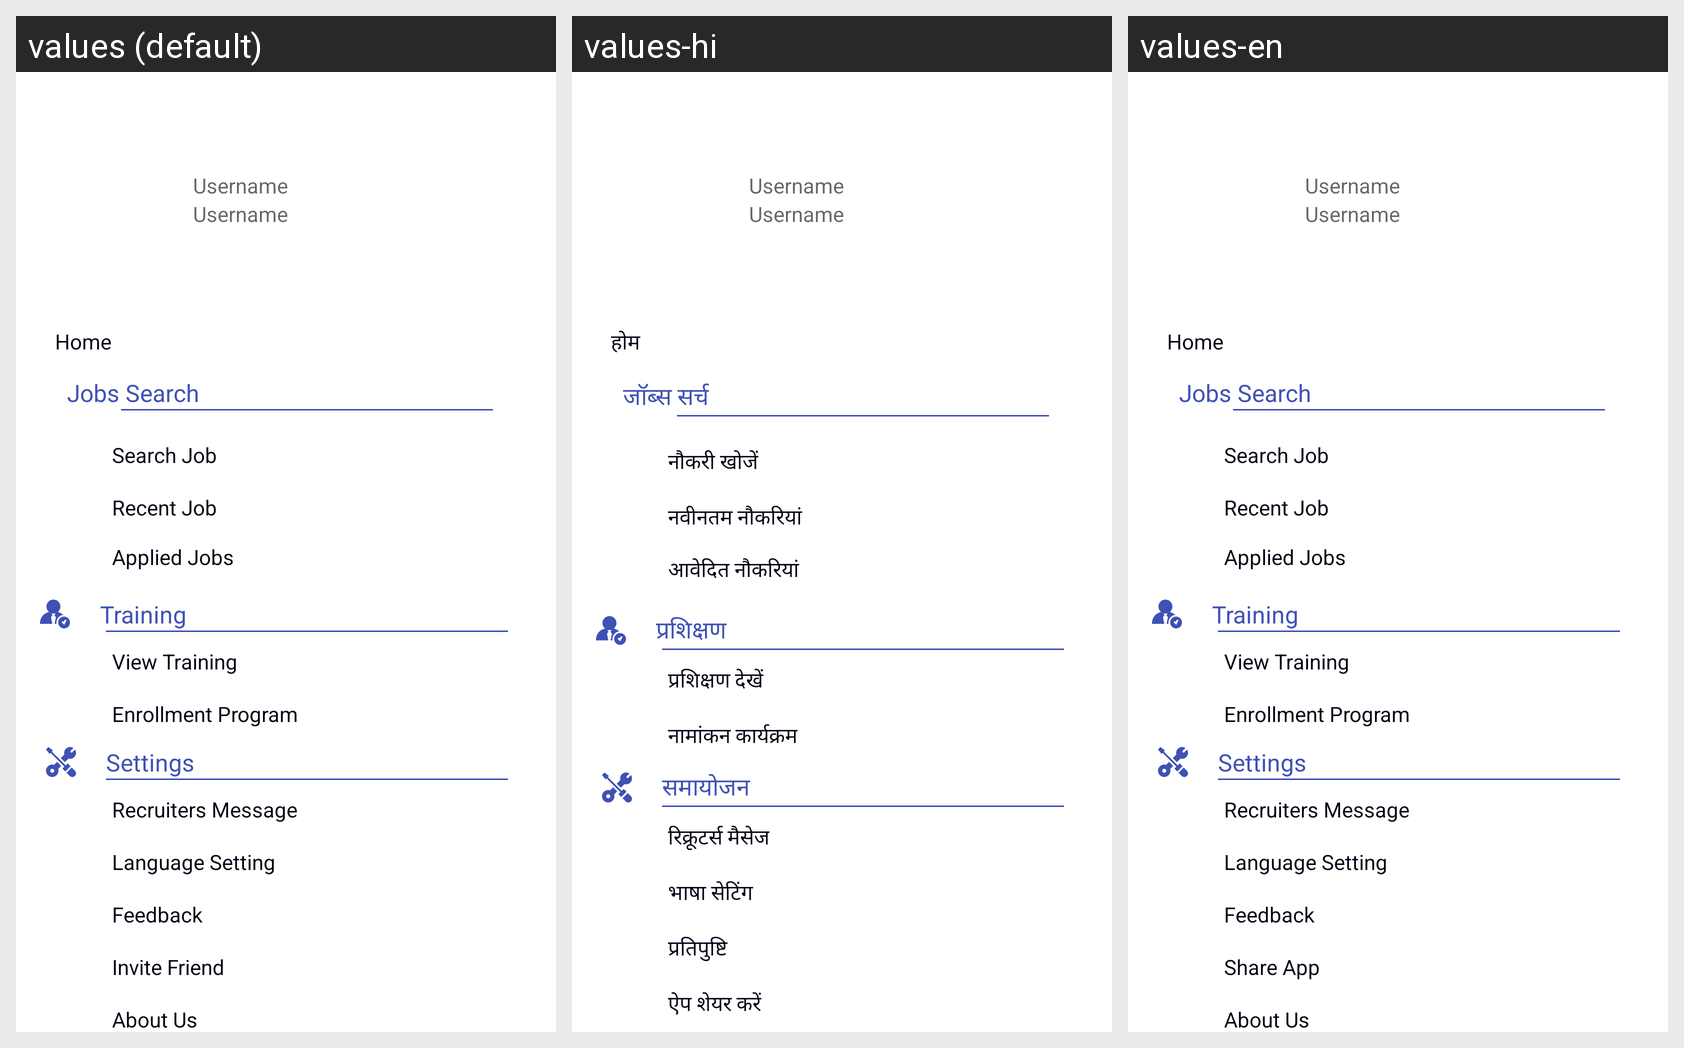

Strings drawn on this Android screen and how each of the app's shown locales translates them:
Android screen res/layout/sidemenu_layout.xml rendered under 3 locales, left to right: values (default), values-hi, values-en. Device: Nexus 5 (rendered at 1080×1920; each locale shown at half size, 540×960, under a caption strip naming it); theme NoActionThemeFull.
Strings drawn on this screen, with the default value and each locale's value (text and hints the layout hard-codes, and strings that could not be matched under every locale, appear in the picture but are not listed):

home
  values: Home
  values-hi: होम
  values-en: Home

jobs_search
  values: Jobs Search
  values-hi: जॉब्स सर्च
  values-en: Jobs Search

search_job
  values: Search Job
  values-hi: नौकरी खोजें
  values-en: Search Job

recent_job
  values: Recent Job
  values-hi: नवीनतम नौकरियां
  values-en: Recent Job

applied_jobs
  values: Applied Jobs
  values-hi: आवेदित नौकरियां
  values-en: Applied Jobs

training
  values: Training
  values-hi: प्रशिक्षण
  values-en: Training

view_training
  values: View Training
  values-hi: प्रशिक्षण देखें
  values-en: View Training

enrollment_program
  values: Enrollment Program
  values-hi: नामांकन कार्यक्रम
  values-en: Enrollment Program

settings
  values: Settings
  values-hi: समायोजन
  values-en: Settings

recruiters_message
  values: Recruiters Message
  values-hi: रिक्रूटर्स मैसेज
  values-en: Recruiters Message

language_setting
  values: Language Setting
  values-hi: भाषा सेटिंग
  values-en: Language Setting

feedback
  values: Feedback
  values-hi: प्रतिपुष्टि
  values-en: Feedback

invite_friend
  values: Invite Friend
  values-hi: ऐप शेयर करें
  values-en: Share App
